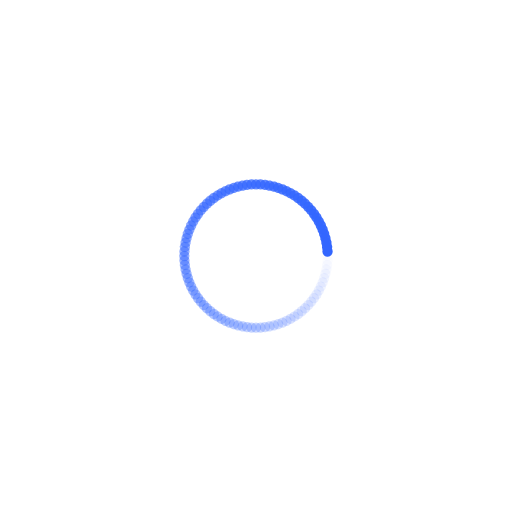
t = 0.00 s
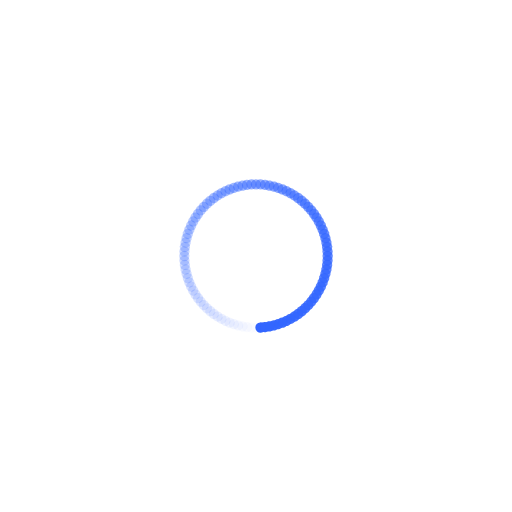
t = 0.25 s
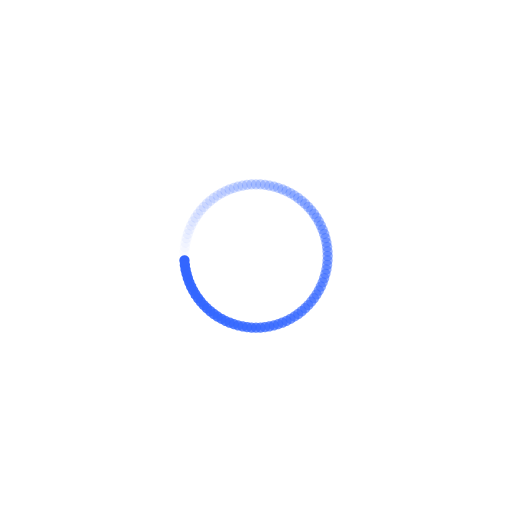
t = 0.50 s
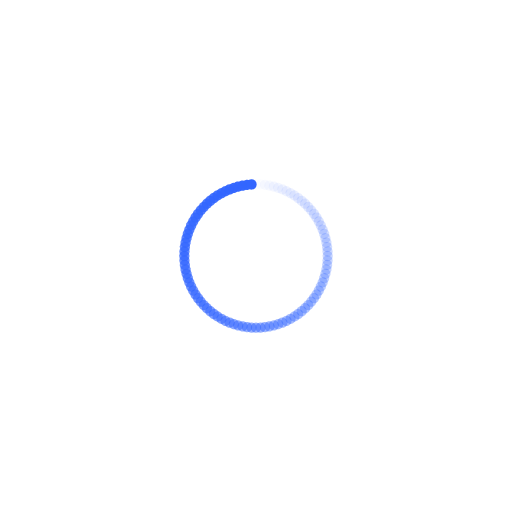
t = 0.75 s

The animated SVG that drew these frames (rendered in a browser with its animation timeline set to each time). Animation: 200 SMIL elements (animate=100,animateTransform=100); one cycle of 1.00 s, repeats indefinitely.

<?xml version="1.0" encoding="utf-8"?>
<svg xmlns="http://www.w3.org/2000/svg" xmlns:xlink="http://www.w3.org/1999/xlink" style="margin: auto; background: transparent; display: block; shape-rendering: auto;" width="150px" height="150px" viewBox="0 0 100 100" preserveAspectRatio="xMidYMid">
<g transform="translate(64,50)">
<g transform="rotate(0)">
<circle cx="0" cy="0" r="1" fill="#3366ff" fill-opacity="1">
  <animateTransform attributeName="transform" type="scale" begin="-0.99s" values="1.01 1.01;1 1" keyTimes="0;1" dur="1s" repeatCount="indefinite"></animateTransform>
  <animate attributeName="fill-opacity" keyTimes="0;1" dur="1s" repeatCount="indefinite" values="1;0" begin="-0.99s"></animate>
</circle>
</g>
</g><g transform="translate(63.972374197995805,50.879067273410385)">
<g transform="rotate(3.6000000000000005)">
<circle cx="0" cy="0" r="1" fill="#3366ff" fill-opacity="0.99">
  <animateTransform attributeName="transform" type="scale" begin="-0.98s" values="1.01 1.01;1 1" keyTimes="0;1" dur="1s" repeatCount="indefinite"></animateTransform>
  <animate attributeName="fill-opacity" keyTimes="0;1" dur="1s" repeatCount="indefinite" values="1;0" begin="-0.98s"></animate>
</circle>
</g>
</g><g transform="translate(63.88960581840269,51.75466526990026)">
<g transform="rotate(7.200000000000001)">
<circle cx="0" cy="0" r="1" fill="#3366ff" fill-opacity="0.98">
  <animateTransform attributeName="transform" type="scale" begin="-0.97s" values="1.01 1.01;1 1" keyTimes="0;1" dur="1s" repeatCount="indefinite"></animateTransform>
  <animate attributeName="fill-opacity" keyTimes="0;1" dur="1s" repeatCount="indefinite" values="1;0" begin="-0.97s"></animate>
</circle>
</g>
</g><g transform="translate(63.752021510201644,52.62333840420015)">
<g transform="rotate(10.8)">
<circle cx="0" cy="0" r="1" fill="#3366ff" fill-opacity="0.97">
  <animateTransform attributeName="transform" type="scale" begin="-0.96s" values="1.01 1.01;1 1" keyTimes="0;1" dur="1s" repeatCount="indefinite"></animateTransform>
  <animate attributeName="fill-opacity" keyTimes="0;1" dur="1s" repeatCount="indefinite" values="1;0" begin="-0.96s"></animate>
</circle>
</g>
</g><g transform="translate(63.560164255800835,53.481658420307966)">
<g transform="rotate(14.400000000000002)">
<circle cx="0" cy="0" r="1" fill="#3366ff" fill-opacity="0.96">
  <animateTransform attributeName="transform" type="scale" begin="-0.95s" values="1.01 1.01;1 1" keyTimes="0;1" dur="1s" repeatCount="indefinite"></animateTransform>
  <animate attributeName="fill-opacity" keyTimes="0;1" dur="1s" repeatCount="indefinite" values="1;0" begin="-0.95s"></animate>
</circle>
</g>
</g><g transform="translate(63.31479122813215,54.326237921249266)">
<g transform="rotate(18)">
<circle cx="0" cy="0" r="1" fill="#3366ff" fill-opacity="0.95">
  <animateTransform attributeName="transform" type="scale" begin="-0.94s" values="1.01 1.01;1 1" keyTimes="0;1" dur="1s" repeatCount="indefinite"></animateTransform>
  <animate attributeName="fill-opacity" keyTimes="0;1" dur="1s" repeatCount="indefinite" values="1;0" begin="-0.94s"></animate>
</circle>
</g>
</g><g transform="translate(63.01687080243552,55.15374373758549)">
<g transform="rotate(21.6)">
<circle cx="0" cy="0" r="1" fill="#3366ff" fill-opacity="0.94">
  <animateTransform attributeName="transform" type="scale" begin="-0.93s" values="1.01 1.01;1 1" keyTimes="0;1" dur="1s" repeatCount="indefinite"></animateTransform>
  <animate attributeName="fill-opacity" keyTimes="0;1" dur="1s" repeatCount="indefinite" values="1;0" begin="-0.93s"></animate>
</circle>
</g>
</g><g transform="translate(62.66757873452427,55.96091008191102)">
<g transform="rotate(25.200000000000003)">
<circle cx="0" cy="0" r="1" fill="#3366ff" fill-opacity="0.93">
  <animateTransform attributeName="transform" type="scale" begin="-0.92s" values="1.01 1.01;1 1" keyTimes="0;1" dur="1s" repeatCount="indefinite"></animateTransform>
  <animate attributeName="fill-opacity" keyTimes="0;1" dur="1s" repeatCount="indefinite" values="1;0" begin="-0.92s"></animate>
</circle>
</g>
</g><g transform="translate(62.268293520614094,56.744551437424015)">
<g transform="rotate(28.800000000000004)">
<circle cx="0" cy="0" r="1" fill="#3366ff" fill-opacity="0.92">
  <animateTransform attributeName="transform" type="scale" begin="-0.91s" values="1.01 1.01;1 1" keyTimes="0;1" dur="1s" repeatCount="indefinite"></animateTransform>
  <animate attributeName="fill-opacity" keyTimes="0;1" dur="1s" repeatCount="indefinite" values="1;0" begin="-0.91s"></animate>
</circle>
</g>
</g><g transform="translate(61.82059095702821,57.501575129705955)">
<g transform="rotate(32.400000000000006)">
<circle cx="0" cy="0" r="1" fill="#3366ff" fill-opacity="0.91">
  <animateTransform attributeName="transform" type="scale" begin="-0.9s" values="1.01 1.01;1 1" keyTimes="0;1" dur="1s" repeatCount="indefinite"></animateTransform>
  <animate attributeName="fill-opacity" keyTimes="0;1" dur="1s" repeatCount="indefinite" values="1;0" begin="-0.9s"></animate>
</circle>
</g>
</g><g transform="translate(61.326237921249266,58.22899353209462)">
<g transform="rotate(36)">
<circle cx="0" cy="0" r="1" fill="#3366ff" fill-opacity="0.9">
  <animateTransform attributeName="transform" type="scale" begin="-0.89s" values="1.01 1.01;1 1" keyTimes="0;1" dur="1s" repeatCount="indefinite"></animateTransform>
  <animate attributeName="fill-opacity" keyTimes="0;1" dur="1s" repeatCount="indefinite" values="1;0" begin="-0.89s"></animate>
</circle>
</g>
</g><g transform="translate(60.78718539886105,58.923935856481656)">
<g transform="rotate(39.599999999999994)">
<circle cx="0" cy="0" r="1" fill="#3366ff" fill-opacity="0.89">
  <animateTransform attributeName="transform" type="scale" begin="-0.88s" values="1.01 1.01;1 1" keyTimes="0;1" dur="1s" repeatCount="indefinite"></animateTransform>
  <animate attributeName="fill-opacity" keyTimes="0;1" dur="1s" repeatCount="indefinite" values="1;0" begin="-0.88s"></animate>
</circle>
</g>
</g><g transform="translate(60.20556078389976,59.58365948300164)">
<g transform="rotate(43.2)">
<circle cx="0" cy="0" r="1" fill="#3366ff" fill-opacity="0.88">
  <animateTransform attributeName="transform" type="scale" begin="-0.87s" values="1.01 1.01;1 1" keyTimes="0;1" dur="1s" repeatCount="indefinite"></animateTransform>
  <animate attributeName="fill-opacity" keyTimes="0;1" dur="1s" repeatCount="indefinite" values="1;0" begin="-0.87s"></animate>
</circle>
</g>
</g><g transform="translate(59.58365948300164,60.20556078389976)">
<g transform="rotate(46.800000000000004)">
<circle cx="0" cy="0" r="1" fill="#3366ff" fill-opacity="0.87">
  <animateTransform attributeName="transform" type="scale" begin="-0.86s" values="1.01 1.01;1 1" keyTimes="0;1" dur="1s" repeatCount="indefinite"></animateTransform>
  <animate attributeName="fill-opacity" keyTimes="0;1" dur="1s" repeatCount="indefinite" values="1;0" begin="-0.86s"></animate>
</circle>
</g>
</g><g transform="translate(58.923935856481656,60.78718539886105)">
<g transform="rotate(50.400000000000006)">
<circle cx="0" cy="0" r="1" fill="#3366ff" fill-opacity="0.86">
  <animateTransform attributeName="transform" type="scale" begin="-0.85s" values="1.01 1.01;1 1" keyTimes="0;1" dur="1s" repeatCount="indefinite"></animateTransform>
  <animate attributeName="fill-opacity" keyTimes="0;1" dur="1s" repeatCount="indefinite" values="1;0" begin="-0.85s"></animate>
</circle>
</g>
</g><g transform="translate(58.22899353209463,61.32623792124926)">
<g transform="rotate(54)">
<circle cx="0" cy="0" r="1" fill="#3366ff" fill-opacity="0.85">
  <animateTransform attributeName="transform" type="scale" begin="-0.84s" values="1.01 1.01;1 1" keyTimes="0;1" dur="1s" repeatCount="indefinite"></animateTransform>
  <animate attributeName="fill-opacity" keyTimes="0;1" dur="1s" repeatCount="indefinite" values="1;0" begin="-0.84s"></animate>
</circle>
</g>
</g><g transform="translate(57.501575129705955,61.82059095702821)">
<g transform="rotate(57.60000000000001)">
<circle cx="0" cy="0" r="1" fill="#3366ff" fill-opacity="0.84">
  <animateTransform attributeName="transform" type="scale" begin="-0.83s" values="1.01 1.01;1 1" keyTimes="0;1" dur="1s" repeatCount="indefinite"></animateTransform>
  <animate attributeName="fill-opacity" keyTimes="0;1" dur="1s" repeatCount="indefinite" values="1;0" begin="-0.83s"></animate>
</circle>
</g>
</g><g transform="translate(56.744551437424015,62.268293520614094)">
<g transform="rotate(61.20000000000001)">
<circle cx="0" cy="0" r="1" fill="#3366ff" fill-opacity="0.83">
  <animateTransform attributeName="transform" type="scale" begin="-0.82s" values="1.01 1.01;1 1" keyTimes="0;1" dur="1s" repeatCount="indefinite"></animateTransform>
  <animate attributeName="fill-opacity" keyTimes="0;1" dur="1s" repeatCount="indefinite" values="1;0" begin="-0.82s"></animate>
</circle>
</g>
</g><g transform="translate(55.96091008191102,62.66757873452427)">
<g transform="rotate(64.80000000000001)">
<circle cx="0" cy="0" r="1" fill="#3366ff" fill-opacity="0.82">
  <animateTransform attributeName="transform" type="scale" begin="-0.81s" values="1.01 1.01;1 1" keyTimes="0;1" dur="1s" repeatCount="indefinite"></animateTransform>
  <animate attributeName="fill-opacity" keyTimes="0;1" dur="1s" repeatCount="indefinite" values="1;0" begin="-0.81s"></animate>
</circle>
</g>
</g><g transform="translate(55.15374373758549,63.01687080243552)">
<g transform="rotate(68.39999999999999)">
<circle cx="0" cy="0" r="1" fill="#3366ff" fill-opacity="0.81">
  <animateTransform attributeName="transform" type="scale" begin="-0.8s" values="1.01 1.01;1 1" keyTimes="0;1" dur="1s" repeatCount="indefinite"></animateTransform>
  <animate attributeName="fill-opacity" keyTimes="0;1" dur="1s" repeatCount="indefinite" values="1;0" begin="-0.8s"></animate>
</circle>
</g>
</g><g transform="translate(54.326237921249266,63.31479122813215)">
<g transform="rotate(72)">
<circle cx="0" cy="0" r="1" fill="#3366ff" fill-opacity="0.8">
  <animateTransform attributeName="transform" type="scale" begin="-0.79s" values="1.01 1.01;1 1" keyTimes="0;1" dur="1s" repeatCount="indefinite"></animateTransform>
  <animate attributeName="fill-opacity" keyTimes="0;1" dur="1s" repeatCount="indefinite" values="1;0" begin="-0.79s"></animate>
</circle>
</g>
</g><g transform="translate(53.481658420307966,63.560164255800835)">
<g transform="rotate(75.60000000000001)">
<circle cx="0" cy="0" r="1" fill="#3366ff" fill-opacity="0.79">
  <animateTransform attributeName="transform" type="scale" begin="-0.78s" values="1.01 1.01;1 1" keyTimes="0;1" dur="1s" repeatCount="indefinite"></animateTransform>
  <animate attributeName="fill-opacity" keyTimes="0;1" dur="1s" repeatCount="indefinite" values="1;0" begin="-0.78s"></animate>
</circle>
</g>
</g><g transform="translate(52.62333840420015,63.752021510201644)">
<g transform="rotate(79.19999999999999)">
<circle cx="0" cy="0" r="1" fill="#3366ff" fill-opacity="0.78">
  <animateTransform attributeName="transform" type="scale" begin="-0.77s" values="1.01 1.01;1 1" keyTimes="0;1" dur="1s" repeatCount="indefinite"></animateTransform>
  <animate attributeName="fill-opacity" keyTimes="0;1" dur="1s" repeatCount="indefinite" values="1;0" begin="-0.77s"></animate>
</circle>
</g>
</g><g transform="translate(51.754665269900265,63.889605818402686)">
<g transform="rotate(82.8)">
<circle cx="0" cy="0" r="1" fill="#3366ff" fill-opacity="0.77">
  <animateTransform attributeName="transform" type="scale" begin="-0.76s" values="1.01 1.01;1 1" keyTimes="0;1" dur="1s" repeatCount="indefinite"></animateTransform>
  <animate attributeName="fill-opacity" keyTimes="0;1" dur="1s" repeatCount="indefinite" values="1;0" begin="-0.76s"></animate>
</circle>
</g>
</g><g transform="translate(50.87906727341039,63.972374197995805)">
<g transform="rotate(86.4)">
<circle cx="0" cy="0" r="1" fill="#3366ff" fill-opacity="0.76">
  <animateTransform attributeName="transform" type="scale" begin="-0.75s" values="1.01 1.01;1 1" keyTimes="0;1" dur="1s" repeatCount="indefinite"></animateTransform>
  <animate attributeName="fill-opacity" keyTimes="0;1" dur="1s" repeatCount="indefinite" values="1;0" begin="-0.75s"></animate>
</circle>
</g>
</g><g transform="translate(50,64)">
<g transform="rotate(90)">
<circle cx="0" cy="0" r="1" fill="#3366ff" fill-opacity="0.75">
  <animateTransform attributeName="transform" type="scale" begin="-0.74s" values="1.01 1.01;1 1" keyTimes="0;1" dur="1s" repeatCount="indefinite"></animateTransform>
  <animate attributeName="fill-opacity" keyTimes="0;1" dur="1s" repeatCount="indefinite" values="1;0" begin="-0.74s"></animate>
</circle>
</g>
</g><g transform="translate(49.120932726589615,63.972374197995805)">
<g transform="rotate(93.60000000000001)">
<circle cx="0" cy="0" r="1" fill="#3366ff" fill-opacity="0.74">
  <animateTransform attributeName="transform" type="scale" begin="-0.73s" values="1.01 1.01;1 1" keyTimes="0;1" dur="1s" repeatCount="indefinite"></animateTransform>
  <animate attributeName="fill-opacity" keyTimes="0;1" dur="1s" repeatCount="indefinite" values="1;0" begin="-0.73s"></animate>
</circle>
</g>
</g><g transform="translate(48.24533473009974,63.88960581840269)">
<g transform="rotate(97.19999999999999)">
<circle cx="0" cy="0" r="1" fill="#3366ff" fill-opacity="0.73">
  <animateTransform attributeName="transform" type="scale" begin="-0.72s" values="1.01 1.01;1 1" keyTimes="0;1" dur="1s" repeatCount="indefinite"></animateTransform>
  <animate attributeName="fill-opacity" keyTimes="0;1" dur="1s" repeatCount="indefinite" values="1;0" begin="-0.72s"></animate>
</circle>
</g>
</g><g transform="translate(47.37666159579985,63.752021510201644)">
<g transform="rotate(100.80000000000001)">
<circle cx="0" cy="0" r="1" fill="#3366ff" fill-opacity="0.72">
  <animateTransform attributeName="transform" type="scale" begin="-0.71s" values="1.01 1.01;1 1" keyTimes="0;1" dur="1s" repeatCount="indefinite"></animateTransform>
  <animate attributeName="fill-opacity" keyTimes="0;1" dur="1s" repeatCount="indefinite" values="1;0" begin="-0.71s"></animate>
</circle>
</g>
</g><g transform="translate(46.518341579692034,63.560164255800835)">
<g transform="rotate(104.4)">
<circle cx="0" cy="0" r="1" fill="#3366ff" fill-opacity="0.71">
  <animateTransform attributeName="transform" type="scale" begin="-0.7s" values="1.01 1.01;1 1" keyTimes="0;1" dur="1s" repeatCount="indefinite"></animateTransform>
  <animate attributeName="fill-opacity" keyTimes="0;1" dur="1s" repeatCount="indefinite" values="1;0" begin="-0.7s"></animate>
</circle>
</g>
</g><g transform="translate(45.67376207875074,63.31479122813215)">
<g transform="rotate(108)">
<circle cx="0" cy="0" r="1" fill="#3366ff" fill-opacity="0.7">
  <animateTransform attributeName="transform" type="scale" begin="-0.69s" values="1.01 1.01;1 1" keyTimes="0;1" dur="1s" repeatCount="indefinite"></animateTransform>
  <animate attributeName="fill-opacity" keyTimes="0;1" dur="1s" repeatCount="indefinite" values="1;0" begin="-0.69s"></animate>
</circle>
</g>
</g><g transform="translate(44.846256262414514,63.01687080243552)">
<g transform="rotate(111.6)">
<circle cx="0" cy="0" r="1" fill="#3366ff" fill-opacity="0.69">
  <animateTransform attributeName="transform" type="scale" begin="-0.68s" values="1.01 1.01;1 1" keyTimes="0;1" dur="1s" repeatCount="indefinite"></animateTransform>
  <animate attributeName="fill-opacity" keyTimes="0;1" dur="1s" repeatCount="indefinite" values="1;0" begin="-0.68s"></animate>
</circle>
</g>
</g><g transform="translate(44.03908991808898,62.66757873452427)">
<g transform="rotate(115.20000000000002)">
<circle cx="0" cy="0" r="1" fill="#3366ff" fill-opacity="0.68">
  <animateTransform attributeName="transform" type="scale" begin="-0.67s" values="1.01 1.01;1 1" keyTimes="0;1" dur="1s" repeatCount="indefinite"></animateTransform>
  <animate attributeName="fill-opacity" keyTimes="0;1" dur="1s" repeatCount="indefinite" values="1;0" begin="-0.67s"></animate>
</circle>
</g>
</g><g transform="translate(43.255448562575985,62.26829352061409)">
<g transform="rotate(118.80000000000003)">
<circle cx="0" cy="0" r="1" fill="#3366ff" fill-opacity="0.67">
  <animateTransform attributeName="transform" type="scale" begin="-0.66s" values="1.01 1.01;1 1" keyTimes="0;1" dur="1s" repeatCount="indefinite"></animateTransform>
  <animate attributeName="fill-opacity" keyTimes="0;1" dur="1s" repeatCount="indefinite" values="1;0" begin="-0.66s"></animate>
</circle>
</g>
</g><g transform="translate(42.498424870294045,61.82059095702821)">
<g transform="rotate(122.40000000000002)">
<circle cx="0" cy="0" r="1" fill="#3366ff" fill-opacity="0.66">
  <animateTransform attributeName="transform" type="scale" begin="-0.65s" values="1.01 1.01;1 1" keyTimes="0;1" dur="1s" repeatCount="indefinite"></animateTransform>
  <animate attributeName="fill-opacity" keyTimes="0;1" dur="1s" repeatCount="indefinite" values="1;0" begin="-0.65s"></animate>
</circle>
</g>
</g><g transform="translate(41.77100646790538,61.326237921249266)">
<g transform="rotate(126)">
<circle cx="0" cy="0" r="1" fill="#3366ff" fill-opacity="0.65">
  <animateTransform attributeName="transform" type="scale" begin="-0.64s" values="1.01 1.01;1 1" keyTimes="0;1" dur="1s" repeatCount="indefinite"></animateTransform>
  <animate attributeName="fill-opacity" keyTimes="0;1" dur="1s" repeatCount="indefinite" values="1;0" begin="-0.64s"></animate>
</circle>
</g>
</g><g transform="translate(41.076064143518344,60.78718539886105)">
<g transform="rotate(129.60000000000002)">
<circle cx="0" cy="0" r="1" fill="#3366ff" fill-opacity="0.64">
  <animateTransform attributeName="transform" type="scale" begin="-0.63s" values="1.01 1.01;1 1" keyTimes="0;1" dur="1s" repeatCount="indefinite"></animateTransform>
  <animate attributeName="fill-opacity" keyTimes="0;1" dur="1s" repeatCount="indefinite" values="1;0" begin="-0.63s"></animate>
</circle>
</g>
</g><g transform="translate(40.41634051699836,60.205560783899756)">
<g transform="rotate(133.20000000000002)">
<circle cx="0" cy="0" r="1" fill="#3366ff" fill-opacity="0.63">
  <animateTransform attributeName="transform" type="scale" begin="-0.62s" values="1.01 1.01;1 1" keyTimes="0;1" dur="1s" repeatCount="indefinite"></animateTransform>
  <animate attributeName="fill-opacity" keyTimes="0;1" dur="1s" repeatCount="indefinite" values="1;0" begin="-0.62s"></animate>
</circle>
</g>
</g><g transform="translate(39.794439216100244,59.58365948300164)">
<g transform="rotate(136.79999999999998)">
<circle cx="0" cy="0" r="1" fill="#3366ff" fill-opacity="0.62">
  <animateTransform attributeName="transform" type="scale" begin="-0.61s" values="1.01 1.01;1 1" keyTimes="0;1" dur="1s" repeatCount="indefinite"></animateTransform>
  <animate attributeName="fill-opacity" keyTimes="0;1" dur="1s" repeatCount="indefinite" values="1;0" begin="-0.61s"></animate>
</circle>
</g>
</g><g transform="translate(39.21281460113895,58.923935856481656)">
<g transform="rotate(140.4)">
<circle cx="0" cy="0" r="1" fill="#3366ff" fill-opacity="0.61">
  <animateTransform attributeName="transform" type="scale" begin="-0.6s" values="1.01 1.01;1 1" keyTimes="0;1" dur="1s" repeatCount="indefinite"></animateTransform>
  <animate attributeName="fill-opacity" keyTimes="0;1" dur="1s" repeatCount="indefinite" values="1;0" begin="-0.6s"></animate>
</circle>
</g>
</g><g transform="translate(38.67376207875074,58.22899353209463)">
<g transform="rotate(144)">
<circle cx="0" cy="0" r="1" fill="#3366ff" fill-opacity="0.6">
  <animateTransform attributeName="transform" type="scale" begin="-0.59s" values="1.01 1.01;1 1" keyTimes="0;1" dur="1s" repeatCount="indefinite"></animateTransform>
  <animate attributeName="fill-opacity" keyTimes="0;1" dur="1s" repeatCount="indefinite" values="1;0" begin="-0.59s"></animate>
</circle>
</g>
</g><g transform="translate(38.17940904297179,57.501575129705955)">
<g transform="rotate(147.6)">
<circle cx="0" cy="0" r="1" fill="#3366ff" fill-opacity="0.59">
  <animateTransform attributeName="transform" type="scale" begin="-0.58s" values="1.01 1.01;1 1" keyTimes="0;1" dur="1s" repeatCount="indefinite"></animateTransform>
  <animate attributeName="fill-opacity" keyTimes="0;1" dur="1s" repeatCount="indefinite" values="1;0" begin="-0.58s"></animate>
</circle>
</g>
</g><g transform="translate(37.731706479385906,56.744551437424015)">
<g transform="rotate(151.20000000000002)">
<circle cx="0" cy="0" r="1" fill="#3366ff" fill-opacity="0.58">
  <animateTransform attributeName="transform" type="scale" begin="-0.57s" values="1.01 1.01;1 1" keyTimes="0;1" dur="1s" repeatCount="indefinite"></animateTransform>
  <animate attributeName="fill-opacity" keyTimes="0;1" dur="1s" repeatCount="indefinite" values="1;0" begin="-0.57s"></animate>
</circle>
</g>
</g><g transform="translate(37.33242126547573,55.960910081911024)">
<g transform="rotate(154.79999999999998)">
<circle cx="0" cy="0" r="1" fill="#3366ff" fill-opacity="0.57">
  <animateTransform attributeName="transform" type="scale" begin="-0.56s" values="1.01 1.01;1 1" keyTimes="0;1" dur="1s" repeatCount="indefinite"></animateTransform>
  <animate attributeName="fill-opacity" keyTimes="0;1" dur="1s" repeatCount="indefinite" values="1;0" begin="-0.56s"></animate>
</circle>
</g>
</g><g transform="translate(36.98312919756448,55.15374373758549)">
<g transform="rotate(158.39999999999998)">
<circle cx="0" cy="0" r="1" fill="#3366ff" fill-opacity="0.56">
  <animateTransform attributeName="transform" type="scale" begin="-0.55s" values="1.01 1.01;1 1" keyTimes="0;1" dur="1s" repeatCount="indefinite"></animateTransform>
  <animate attributeName="fill-opacity" keyTimes="0;1" dur="1s" repeatCount="indefinite" values="1;0" begin="-0.55s"></animate>
</circle>
</g>
</g><g transform="translate(36.68520877186785,54.326237921249266)">
<g transform="rotate(162)">
<circle cx="0" cy="0" r="1" fill="#3366ff" fill-opacity="0.55">
  <animateTransform attributeName="transform" type="scale" begin="-0.54s" values="1.01 1.01;1 1" keyTimes="0;1" dur="1s" repeatCount="indefinite"></animateTransform>
  <animate attributeName="fill-opacity" keyTimes="0;1" dur="1s" repeatCount="indefinite" values="1;0" begin="-0.54s"></animate>
</circle>
</g>
</g><g transform="translate(36.439835744199165,53.48165842030797)">
<g transform="rotate(165.6)">
<circle cx="0" cy="0" r="1" fill="#3366ff" fill-opacity="0.54">
  <animateTransform attributeName="transform" type="scale" begin="-0.53s" values="1.01 1.01;1 1" keyTimes="0;1" dur="1s" repeatCount="indefinite"></animateTransform>
  <animate attributeName="fill-opacity" keyTimes="0;1" dur="1s" repeatCount="indefinite" values="1;0" begin="-0.53s"></animate>
</circle>
</g>
</g><g transform="translate(36.247978489798356,52.62333840420014)">
<g transform="rotate(169.2)">
<circle cx="0" cy="0" r="1" fill="#3366ff" fill-opacity="0.53">
  <animateTransform attributeName="transform" type="scale" begin="-0.52s" values="1.01 1.01;1 1" keyTimes="0;1" dur="1s" repeatCount="indefinite"></animateTransform>
  <animate attributeName="fill-opacity" keyTimes="0;1" dur="1s" repeatCount="indefinite" values="1;0" begin="-0.52s"></animate>
</circle>
</g>
</g><g transform="translate(36.110394181597314,51.754665269900265)">
<g transform="rotate(172.8)">
<circle cx="0" cy="0" r="1" fill="#3366ff" fill-opacity="0.52">
  <animateTransform attributeName="transform" type="scale" begin="-0.51s" values="1.01 1.01;1 1" keyTimes="0;1" dur="1s" repeatCount="indefinite"></animateTransform>
  <animate attributeName="fill-opacity" keyTimes="0;1" dur="1s" repeatCount="indefinite" values="1;0" begin="-0.51s"></animate>
</circle>
</g>
</g><g transform="translate(36.027625802004195,50.87906727341039)">
<g transform="rotate(176.4)">
<circle cx="0" cy="0" r="1" fill="#3366ff" fill-opacity="0.51">
  <animateTransform attributeName="transform" type="scale" begin="-0.5s" values="1.01 1.01;1 1" keyTimes="0;1" dur="1s" repeatCount="indefinite"></animateTransform>
  <animate attributeName="fill-opacity" keyTimes="0;1" dur="1s" repeatCount="indefinite" values="1;0" begin="-0.5s"></animate>
</circle>
</g>
</g><g transform="translate(36,50)">
<g transform="rotate(180)">
<circle cx="0" cy="0" r="1" fill="#3366ff" fill-opacity="0.5">
  <animateTransform attributeName="transform" type="scale" begin="-0.49s" values="1.01 1.01;1 1" keyTimes="0;1" dur="1s" repeatCount="indefinite"></animateTransform>
  <animate attributeName="fill-opacity" keyTimes="0;1" dur="1s" repeatCount="indefinite" values="1;0" begin="-0.49s"></animate>
</circle>
</g>
</g><g transform="translate(36.027625802004195,49.120932726589615)">
<g transform="rotate(183.6)">
<circle cx="0" cy="0" r="1" fill="#3366ff" fill-opacity="0.49">
  <animateTransform attributeName="transform" type="scale" begin="-0.48s" values="1.01 1.01;1 1" keyTimes="0;1" dur="1s" repeatCount="indefinite"></animateTransform>
  <animate attributeName="fill-opacity" keyTimes="0;1" dur="1s" repeatCount="indefinite" values="1;0" begin="-0.48s"></animate>
</circle>
</g>
</g><g transform="translate(36.11039418159731,48.24533473009974)">
<g transform="rotate(187.20000000000002)">
<circle cx="0" cy="0" r="1" fill="#3366ff" fill-opacity="0.48">
  <animateTransform attributeName="transform" type="scale" begin="-0.47s" values="1.01 1.01;1 1" keyTimes="0;1" dur="1s" repeatCount="indefinite"></animateTransform>
  <animate attributeName="fill-opacity" keyTimes="0;1" dur="1s" repeatCount="indefinite" values="1;0" begin="-0.47s"></animate>
</circle>
</g>
</g><g transform="translate(36.247978489798356,47.37666159579985)">
<g transform="rotate(190.8)">
<circle cx="0" cy="0" r="1" fill="#3366ff" fill-opacity="0.47">
  <animateTransform attributeName="transform" type="scale" begin="-0.46s" values="1.01 1.01;1 1" keyTimes="0;1" dur="1s" repeatCount="indefinite"></animateTransform>
  <animate attributeName="fill-opacity" keyTimes="0;1" dur="1s" repeatCount="indefinite" values="1;0" begin="-0.46s"></animate>
</circle>
</g>
</g><g transform="translate(36.439835744199165,46.518341579692034)">
<g transform="rotate(194.39999999999998)">
<circle cx="0" cy="0" r="1" fill="#3366ff" fill-opacity="0.46">
  <animateTransform attributeName="transform" type="scale" begin="-0.45s" values="1.01 1.01;1 1" keyTimes="0;1" dur="1s" repeatCount="indefinite"></animateTransform>
  <animate attributeName="fill-opacity" keyTimes="0;1" dur="1s" repeatCount="indefinite" values="1;0" begin="-0.45s"></animate>
</circle>
</g>
</g><g transform="translate(36.68520877186785,45.67376207875074)">
<g transform="rotate(198.00000000000003)">
<circle cx="0" cy="0" r="1" fill="#3366ff" fill-opacity="0.45">
  <animateTransform attributeName="transform" type="scale" begin="-0.44s" values="1.01 1.01;1 1" keyTimes="0;1" dur="1s" repeatCount="indefinite"></animateTransform>
  <animate attributeName="fill-opacity" keyTimes="0;1" dur="1s" repeatCount="indefinite" values="1;0" begin="-0.44s"></animate>
</circle>
</g>
</g><g transform="translate(36.98312919756448,44.84625626241451)">
<g transform="rotate(201.60000000000002)">
<circle cx="0" cy="0" r="1" fill="#3366ff" fill-opacity="0.44">
  <animateTransform attributeName="transform" type="scale" begin="-0.43s" values="1.01 1.01;1 1" keyTimes="0;1" dur="1s" repeatCount="indefinite"></animateTransform>
  <animate attributeName="fill-opacity" keyTimes="0;1" dur="1s" repeatCount="indefinite" values="1;0" begin="-0.43s"></animate>
</circle>
</g>
</g><g transform="translate(37.33242126547572,44.03908991808899)">
<g transform="rotate(205.2)">
<circle cx="0" cy="0" r="1" fill="#3366ff" fill-opacity="0.43">
  <animateTransform attributeName="transform" type="scale" begin="-0.42s" values="1.01 1.01;1 1" keyTimes="0;1" dur="1s" repeatCount="indefinite"></animateTransform>
  <animate attributeName="fill-opacity" keyTimes="0;1" dur="1s" repeatCount="indefinite" values="1;0" begin="-0.42s"></animate>
</circle>
</g>
</g><g transform="translate(37.731706479385906,43.255448562575985)">
<g transform="rotate(208.8)">
<circle cx="0" cy="0" r="1" fill="#3366ff" fill-opacity="0.42">
  <animateTransform attributeName="transform" type="scale" begin="-0.41s" values="1.01 1.01;1 1" keyTimes="0;1" dur="1s" repeatCount="indefinite"></animateTransform>
  <animate attributeName="fill-opacity" keyTimes="0;1" dur="1s" repeatCount="indefinite" values="1;0" begin="-0.41s"></animate>
</circle>
</g>
</g><g transform="translate(38.179409042971784,42.49842487029405)">
<g transform="rotate(212.39999999999998)">
<circle cx="0" cy="0" r="1" fill="#3366ff" fill-opacity="0.41">
  <animateTransform attributeName="transform" type="scale" begin="-0.4s" values="1.01 1.01;1 1" keyTimes="0;1" dur="1s" repeatCount="indefinite"></animateTransform>
  <animate attributeName="fill-opacity" keyTimes="0;1" dur="1s" repeatCount="indefinite" values="1;0" begin="-0.4s"></animate>
</circle>
</g>
</g><g transform="translate(38.67376207875073,41.77100646790538)">
<g transform="rotate(216)">
<circle cx="0" cy="0" r="1" fill="#3366ff" fill-opacity="0.4">
  <animateTransform attributeName="transform" type="scale" begin="-0.39s" values="1.01 1.01;1 1" keyTimes="0;1" dur="1s" repeatCount="indefinite"></animateTransform>
  <animate attributeName="fill-opacity" keyTimes="0;1" dur="1s" repeatCount="indefinite" values="1;0" begin="-0.39s"></animate>
</circle>
</g>
</g><g transform="translate(39.21281460113895,41.076064143518344)">
<g transform="rotate(219.6)">
<circle cx="0" cy="0" r="1" fill="#3366ff" fill-opacity="0.39">
  <animateTransform attributeName="transform" type="scale" begin="-0.38s" values="1.01 1.01;1 1" keyTimes="0;1" dur="1s" repeatCount="indefinite"></animateTransform>
  <animate attributeName="fill-opacity" keyTimes="0;1" dur="1s" repeatCount="indefinite" values="1;0" begin="-0.38s"></animate>
</circle>
</g>
</g><g transform="translate(39.79443921610024,40.41634051699836)">
<g transform="rotate(223.2)">
<circle cx="0" cy="0" r="1" fill="#3366ff" fill-opacity="0.38">
  <animateTransform attributeName="transform" type="scale" begin="-0.37s" values="1.01 1.01;1 1" keyTimes="0;1" dur="1s" repeatCount="indefinite"></animateTransform>
  <animate attributeName="fill-opacity" keyTimes="0;1" dur="1s" repeatCount="indefinite" values="1;0" begin="-0.37s"></animate>
</circle>
</g>
</g><g transform="translate(40.41634051699836,39.79443921610024)">
<g transform="rotate(226.8)">
<circle cx="0" cy="0" r="1" fill="#3366ff" fill-opacity="0.37">
  <animateTransform attributeName="transform" type="scale" begin="-0.36s" values="1.01 1.01;1 1" keyTimes="0;1" dur="1s" repeatCount="indefinite"></animateTransform>
  <animate attributeName="fill-opacity" keyTimes="0;1" dur="1s" repeatCount="indefinite" values="1;0" begin="-0.36s"></animate>
</circle>
</g>
</g><g transform="translate(41.076064143518344,39.212814601138945)">
<g transform="rotate(230.40000000000003)">
<circle cx="0" cy="0" r="1" fill="#3366ff" fill-opacity="0.36">
  <animateTransform attributeName="transform" type="scale" begin="-0.35s" values="1.01 1.01;1 1" keyTimes="0;1" dur="1s" repeatCount="indefinite"></animateTransform>
  <animate attributeName="fill-opacity" keyTimes="0;1" dur="1s" repeatCount="indefinite" values="1;0" begin="-0.35s"></animate>
</circle>
</g>
</g><g transform="translate(41.77100646790537,38.67376207875074)">
<g transform="rotate(234)">
<circle cx="0" cy="0" r="1" fill="#3366ff" fill-opacity="0.35">
  <animateTransform attributeName="transform" type="scale" begin="-0.34s" values="1.01 1.01;1 1" keyTimes="0;1" dur="1s" repeatCount="indefinite"></animateTransform>
  <animate attributeName="fill-opacity" keyTimes="0;1" dur="1s" repeatCount="indefinite" values="1;0" begin="-0.34s"></animate>
</circle>
</g>
</g><g transform="translate(42.49842487029405,38.179409042971784)">
<g transform="rotate(237.60000000000005)">
<circle cx="0" cy="0" r="1" fill="#3366ff" fill-opacity="0.34">
  <animateTransform attributeName="transform" type="scale" begin="-0.33s" values="1.01 1.01;1 1" keyTimes="0;1" dur="1s" repeatCount="indefinite"></animateTransform>
  <animate attributeName="fill-opacity" keyTimes="0;1" dur="1s" repeatCount="indefinite" values="1;0" begin="-0.33s"></animate>
</circle>
</g>
</g><g transform="translate(43.255448562575985,37.731706479385906)">
<g transform="rotate(241.20000000000002)">
<circle cx="0" cy="0" r="1" fill="#3366ff" fill-opacity="0.33">
  <animateTransform attributeName="transform" type="scale" begin="-0.32s" values="1.01 1.01;1 1" keyTimes="0;1" dur="1s" repeatCount="indefinite"></animateTransform>
  <animate attributeName="fill-opacity" keyTimes="0;1" dur="1s" repeatCount="indefinite" values="1;0" begin="-0.32s"></animate>
</circle>
</g>
</g><g transform="translate(44.03908991808899,37.33242126547572)">
<g transform="rotate(244.80000000000004)">
<circle cx="0" cy="0" r="1" fill="#3366ff" fill-opacity="0.32">
  <animateTransform attributeName="transform" type="scale" begin="-0.31s" values="1.01 1.01;1 1" keyTimes="0;1" dur="1s" repeatCount="indefinite"></animateTransform>
  <animate attributeName="fill-opacity" keyTimes="0;1" dur="1s" repeatCount="indefinite" values="1;0" begin="-0.31s"></animate>
</circle>
</g>
</g><g transform="translate(44.846256262414514,36.98312919756448)">
<g transform="rotate(248.4)">
<circle cx="0" cy="0" r="1" fill="#3366ff" fill-opacity="0.31">
  <animateTransform attributeName="transform" type="scale" begin="-0.3s" values="1.01 1.01;1 1" keyTimes="0;1" dur="1s" repeatCount="indefinite"></animateTransform>
  <animate attributeName="fill-opacity" keyTimes="0;1" dur="1s" repeatCount="indefinite" values="1;0" begin="-0.3s"></animate>
</circle>
</g>
</g><g transform="translate(45.673762078750734,36.68520877186785)">
<g transform="rotate(252)">
<circle cx="0" cy="0" r="1" fill="#3366ff" fill-opacity="0.3">
  <animateTransform attributeName="transform" type="scale" begin="-0.29s" values="1.01 1.01;1 1" keyTimes="0;1" dur="1s" repeatCount="indefinite"></animateTransform>
  <animate attributeName="fill-opacity" keyTimes="0;1" dur="1s" repeatCount="indefinite" values="1;0" begin="-0.29s"></animate>
</circle>
</g>
</g><g transform="translate(46.518341579692034,36.439835744199165)">
<g transform="rotate(255.60000000000002)">
<circle cx="0" cy="0" r="1" fill="#3366ff" fill-opacity="0.29">
  <animateTransform attributeName="transform" type="scale" begin="-0.28s" values="1.01 1.01;1 1" keyTimes="0;1" dur="1s" repeatCount="indefinite"></animateTransform>
  <animate attributeName="fill-opacity" keyTimes="0;1" dur="1s" repeatCount="indefinite" values="1;0" begin="-0.28s"></animate>
</circle>
</g>
</g><g transform="translate(47.37666159579985,36.247978489798356)">
<g transform="rotate(259.20000000000005)">
<circle cx="0" cy="0" r="1" fill="#3366ff" fill-opacity="0.28">
  <animateTransform attributeName="transform" type="scale" begin="-0.27s" values="1.01 1.01;1 1" keyTimes="0;1" dur="1s" repeatCount="indefinite"></animateTransform>
  <animate attributeName="fill-opacity" keyTimes="0;1" dur="1s" repeatCount="indefinite" values="1;0" begin="-0.27s"></animate>
</circle>
</g>
</g><g transform="translate(48.245334730099735,36.110394181597314)">
<g transform="rotate(262.8)">
<circle cx="0" cy="0" r="1" fill="#3366ff" fill-opacity="0.27">
  <animateTransform attributeName="transform" type="scale" begin="-0.26s" values="1.01 1.01;1 1" keyTimes="0;1" dur="1s" repeatCount="indefinite"></animateTransform>
  <animate attributeName="fill-opacity" keyTimes="0;1" dur="1s" repeatCount="indefinite" values="1;0" begin="-0.26s"></animate>
</circle>
</g>
</g><g transform="translate(49.120932726589615,36.027625802004195)">
<g transform="rotate(266.40000000000003)">
<circle cx="0" cy="0" r="1" fill="#3366ff" fill-opacity="0.26">
  <animateTransform attributeName="transform" type="scale" begin="-0.25s" values="1.01 1.01;1 1" keyTimes="0;1" dur="1s" repeatCount="indefinite"></animateTransform>
  <animate attributeName="fill-opacity" keyTimes="0;1" dur="1s" repeatCount="indefinite" values="1;0" begin="-0.25s"></animate>
</circle>
</g>
</g><g transform="translate(50,36)">
<g transform="rotate(270)">
<circle cx="0" cy="0" r="1" fill="#3366ff" fill-opacity="0.25">
  <animateTransform attributeName="transform" type="scale" begin="-0.24s" values="1.01 1.01;1 1" keyTimes="0;1" dur="1s" repeatCount="indefinite"></animateTransform>
  <animate attributeName="fill-opacity" keyTimes="0;1" dur="1s" repeatCount="indefinite" values="1;0" begin="-0.24s"></animate>
</circle>
</g>
</g><g transform="translate(50.87906727341038,36.027625802004195)">
<g transform="rotate(273.59999999999997)">
<circle cx="0" cy="0" r="1" fill="#3366ff" fill-opacity="0.24">
  <animateTransform attributeName="transform" type="scale" begin="-0.23s" values="1.01 1.01;1 1" keyTimes="0;1" dur="1s" repeatCount="indefinite"></animateTransform>
  <animate attributeName="fill-opacity" keyTimes="0;1" dur="1s" repeatCount="indefinite" values="1;0" begin="-0.23s"></animate>
</circle>
</g>
</g><g transform="translate(51.75466526990026,36.11039418159731)">
<g transform="rotate(277.2)">
<circle cx="0" cy="0" r="1" fill="#3366ff" fill-opacity="0.23">
  <animateTransform attributeName="transform" type="scale" begin="-0.22s" values="1.01 1.01;1 1" keyTimes="0;1" dur="1s" repeatCount="indefinite"></animateTransform>
  <animate attributeName="fill-opacity" keyTimes="0;1" dur="1s" repeatCount="indefinite" values="1;0" begin="-0.22s"></animate>
</circle>
</g>
</g><g transform="translate(52.62333840420014,36.247978489798356)">
<g transform="rotate(280.8)">
<circle cx="0" cy="0" r="1" fill="#3366ff" fill-opacity="0.22">
  <animateTransform attributeName="transform" type="scale" begin="-0.21s" values="1.01 1.01;1 1" keyTimes="0;1" dur="1s" repeatCount="indefinite"></animateTransform>
  <animate attributeName="fill-opacity" keyTimes="0;1" dur="1s" repeatCount="indefinite" values="1;0" begin="-0.21s"></animate>
</circle>
</g>
</g><g transform="translate(53.481658420307966,36.439835744199165)">
<g transform="rotate(284.40000000000003)">
<circle cx="0" cy="0" r="1" fill="#3366ff" fill-opacity="0.21">
  <animateTransform attributeName="transform" type="scale" begin="-0.2s" values="1.01 1.01;1 1" keyTimes="0;1" dur="1s" repeatCount="indefinite"></animateTransform>
  <animate attributeName="fill-opacity" keyTimes="0;1" dur="1s" repeatCount="indefinite" values="1;0" begin="-0.2s"></animate>
</circle>
</g>
</g><g transform="translate(54.32623792124926,36.68520877186785)">
<g transform="rotate(288)">
<circle cx="0" cy="0" r="1" fill="#3366ff" fill-opacity="0.2">
  <animateTransform attributeName="transform" type="scale" begin="-0.19s" values="1.01 1.01;1 1" keyTimes="0;1" dur="1s" repeatCount="indefinite"></animateTransform>
  <animate attributeName="fill-opacity" keyTimes="0;1" dur="1s" repeatCount="indefinite" values="1;0" begin="-0.19s"></animate>
</circle>
</g>
</g><g transform="translate(55.153743737585486,36.98312919756448)">
<g transform="rotate(291.59999999999997)">
<circle cx="0" cy="0" r="1" fill="#3366ff" fill-opacity="0.19">
  <animateTransform attributeName="transform" type="scale" begin="-0.18s" values="1.01 1.01;1 1" keyTimes="0;1" dur="1s" repeatCount="indefinite"></animateTransform>
  <animate attributeName="fill-opacity" keyTimes="0;1" dur="1s" repeatCount="indefinite" values="1;0" begin="-0.18s"></animate>
</circle>
</g>
</g><g transform="translate(55.960910081911,37.33242126547572)">
<g transform="rotate(295.2)">
<circle cx="0" cy="0" r="1" fill="#3366ff" fill-opacity="0.18">
  <animateTransform attributeName="transform" type="scale" begin="-0.17s" values="1.01 1.01;1 1" keyTimes="0;1" dur="1s" repeatCount="indefinite"></animateTransform>
  <animate attributeName="fill-opacity" keyTimes="0;1" dur="1s" repeatCount="indefinite" values="1;0" begin="-0.17s"></animate>
</circle>
</g>
</g><g transform="translate(56.74455143742402,37.73170647938591)">
<g transform="rotate(298.80000000000007)">
<circle cx="0" cy="0" r="1" fill="#3366ff" fill-opacity="0.17">
  <animateTransform attributeName="transform" type="scale" begin="-0.16s" values="1.01 1.01;1 1" keyTimes="0;1" dur="1s" repeatCount="indefinite"></animateTransform>
  <animate attributeName="fill-opacity" keyTimes="0;1" dur="1s" repeatCount="indefinite" values="1;0" begin="-0.16s"></animate>
</circle>
</g>
</g><g transform="translate(57.501575129705955,38.17940904297179)">
<g transform="rotate(302.40000000000003)">
<circle cx="0" cy="0" r="1" fill="#3366ff" fill-opacity="0.16">
  <animateTransform attributeName="transform" type="scale" begin="-0.15s" values="1.01 1.01;1 1" keyTimes="0;1" dur="1s" repeatCount="indefinite"></animateTransform>
  <animate attributeName="fill-opacity" keyTimes="0;1" dur="1s" repeatCount="indefinite" values="1;0" begin="-0.15s"></animate>
</circle>
</g>
</g><g transform="translate(58.22899353209462,38.673762078750734)">
<g transform="rotate(306)">
<circle cx="0" cy="0" r="1" fill="#3366ff" fill-opacity="0.15">
  <animateTransform attributeName="transform" type="scale" begin="-0.14s" values="1.01 1.01;1 1" keyTimes="0;1" dur="1s" repeatCount="indefinite"></animateTransform>
  <animate attributeName="fill-opacity" keyTimes="0;1" dur="1s" repeatCount="indefinite" values="1;0" begin="-0.14s"></animate>
</circle>
</g>
</g><g transform="translate(58.92393585648165,39.212814601138945)">
<g transform="rotate(309.59999999999997)">
<circle cx="0" cy="0" r="1" fill="#3366ff" fill-opacity="0.14">
  <animateTransform attributeName="transform" type="scale" begin="-0.13s" values="1.01 1.01;1 1" keyTimes="0;1" dur="1s" repeatCount="indefinite"></animateTransform>
  <animate attributeName="fill-opacity" keyTimes="0;1" dur="1s" repeatCount="indefinite" values="1;0" begin="-0.13s"></animate>
</circle>
</g>
</g><g transform="translate(59.58365948300163,39.79443921610023)">
<g transform="rotate(313.19999999999993)">
<circle cx="0" cy="0" r="1" fill="#3366ff" fill-opacity="0.13">
  <animateTransform attributeName="transform" type="scale" begin="-0.12s" values="1.01 1.01;1 1" keyTimes="0;1" dur="1s" repeatCount="indefinite"></animateTransform>
  <animate attributeName="fill-opacity" keyTimes="0;1" dur="1s" repeatCount="indefinite" values="1;0" begin="-0.12s"></animate>
</circle>
</g>
</g><g transform="translate(60.205560783899756,40.41634051699835)">
<g transform="rotate(316.79999999999995)">
<circle cx="0" cy="0" r="1" fill="#3366ff" fill-opacity="0.12">
  <animateTransform attributeName="transform" type="scale" begin="-0.11s" values="1.01 1.01;1 1" keyTimes="0;1" dur="1s" repeatCount="indefinite"></animateTransform>
  <animate attributeName="fill-opacity" keyTimes="0;1" dur="1s" repeatCount="indefinite" values="1;0" begin="-0.11s"></animate>
</circle>
</g>
</g><g transform="translate(60.787185398861055,41.076064143518344)">
<g transform="rotate(320.40000000000003)">
<circle cx="0" cy="0" r="1" fill="#3366ff" fill-opacity="0.11">
  <animateTransform attributeName="transform" type="scale" begin="-0.1s" values="1.01 1.01;1 1" keyTimes="0;1" dur="1s" repeatCount="indefinite"></animateTransform>
  <animate attributeName="fill-opacity" keyTimes="0;1" dur="1s" repeatCount="indefinite" values="1;0" begin="-0.1s"></animate>
</circle>
</g>
</g><g transform="translate(61.32623792124926,41.77100646790537)">
<g transform="rotate(324)">
<circle cx="0" cy="0" r="1" fill="#3366ff" fill-opacity="0.1">
  <animateTransform attributeName="transform" type="scale" begin="-0.09s" values="1.01 1.01;1 1" keyTimes="0;1" dur="1s" repeatCount="indefinite"></animateTransform>
  <animate attributeName="fill-opacity" keyTimes="0;1" dur="1s" repeatCount="indefinite" values="1;0" begin="-0.09s"></animate>
</circle>
</g>
</g><g transform="translate(61.82059095702821,42.49842487029404)">
<g transform="rotate(327.59999999999997)">
<circle cx="0" cy="0" r="1" fill="#3366ff" fill-opacity="0.09">
  <animateTransform attributeName="transform" type="scale" begin="-0.08s" values="1.01 1.01;1 1" keyTimes="0;1" dur="1s" repeatCount="indefinite"></animateTransform>
  <animate attributeName="fill-opacity" keyTimes="0;1" dur="1s" repeatCount="indefinite" values="1;0" begin="-0.08s"></animate>
</circle>
</g>
</g><g transform="translate(62.26829352061408,43.25544856257598)">
<g transform="rotate(331.2)">
<circle cx="0" cy="0" r="1" fill="#3366ff" fill-opacity="0.08">
  <animateTransform attributeName="transform" type="scale" begin="-0.07s" values="1.01 1.01;1 1" keyTimes="0;1" dur="1s" repeatCount="indefinite"></animateTransform>
  <animate attributeName="fill-opacity" keyTimes="0;1" dur="1s" repeatCount="indefinite" values="1;0" begin="-0.07s"></animate>
</circle>
</g>
</g><g transform="translate(62.66757873452427,44.039089918088976)">
<g transform="rotate(334.8)">
<circle cx="0" cy="0" r="1" fill="#3366ff" fill-opacity="0.07">
  <animateTransform attributeName="transform" type="scale" begin="-0.06s" values="1.01 1.01;1 1" keyTimes="0;1" dur="1s" repeatCount="indefinite"></animateTransform>
  <animate attributeName="fill-opacity" keyTimes="0;1" dur="1s" repeatCount="indefinite" values="1;0" begin="-0.06s"></animate>
</circle>
</g>
</g><g transform="translate(63.01687080243552,44.846256262414514)">
<g transform="rotate(338.4)">
<circle cx="0" cy="0" r="1" fill="#3366ff" fill-opacity="0.06">
  <animateTransform attributeName="transform" type="scale" begin="-0.05s" values="1.01 1.01;1 1" keyTimes="0;1" dur="1s" repeatCount="indefinite"></animateTransform>
  <animate attributeName="fill-opacity" keyTimes="0;1" dur="1s" repeatCount="indefinite" values="1;0" begin="-0.05s"></animate>
</circle>
</g>
</g><g transform="translate(63.31479122813215,45.673762078750734)">
<g transform="rotate(342)">
<circle cx="0" cy="0" r="1" fill="#3366ff" fill-opacity="0.05">
  <animateTransform attributeName="transform" type="scale" begin="-0.04s" values="1.01 1.01;1 1" keyTimes="0;1" dur="1s" repeatCount="indefinite"></animateTransform>
  <animate attributeName="fill-opacity" keyTimes="0;1" dur="1s" repeatCount="indefinite" values="1;0" begin="-0.04s"></animate>
</circle>
</g>
</g><g transform="translate(63.560164255800835,46.51834157969203)">
<g transform="rotate(345.6)">
<circle cx="0" cy="0" r="1" fill="#3366ff" fill-opacity="0.04">
  <animateTransform attributeName="transform" type="scale" begin="-0.03s" values="1.01 1.01;1 1" keyTimes="0;1" dur="1s" repeatCount="indefinite"></animateTransform>
  <animate attributeName="fill-opacity" keyTimes="0;1" dur="1s" repeatCount="indefinite" values="1;0" begin="-0.03s"></animate>
</circle>
</g>
</g><g transform="translate(63.752021510201644,47.37666159579985)">
<g transform="rotate(349.2)">
<circle cx="0" cy="0" r="1" fill="#3366ff" fill-opacity="0.03">
  <animateTransform attributeName="transform" type="scale" begin="-0.02s" values="1.01 1.01;1 1" keyTimes="0;1" dur="1s" repeatCount="indefinite"></animateTransform>
  <animate attributeName="fill-opacity" keyTimes="0;1" dur="1s" repeatCount="indefinite" values="1;0" begin="-0.02s"></animate>
</circle>
</g>
</g><g transform="translate(63.889605818402686,48.245334730099735)">
<g transform="rotate(352.8)">
<circle cx="0" cy="0" r="1" fill="#3366ff" fill-opacity="0.02">
  <animateTransform attributeName="transform" type="scale" begin="-0.01s" values="1.01 1.01;1 1" keyTimes="0;1" dur="1s" repeatCount="indefinite"></animateTransform>
  <animate attributeName="fill-opacity" keyTimes="0;1" dur="1s" repeatCount="indefinite" values="1;0" begin="-0.01s"></animate>
</circle>
</g>
</g><g transform="translate(63.972374197995805,49.120932726589615)">
<g transform="rotate(356.40000000000003)">
<circle cx="0" cy="0" r="1" fill="#3366ff" fill-opacity="0.01">
  <animateTransform attributeName="transform" type="scale" begin="0s" values="1.01 1.01;1 1" keyTimes="0;1" dur="1s" repeatCount="indefinite"></animateTransform>
  <animate attributeName="fill-opacity" keyTimes="0;1" dur="1s" repeatCount="indefinite" values="1;0" begin="0s"></animate>
</circle>
</g>
</g>
<!-- [ldio] generated by https://loading.io/ --></svg>